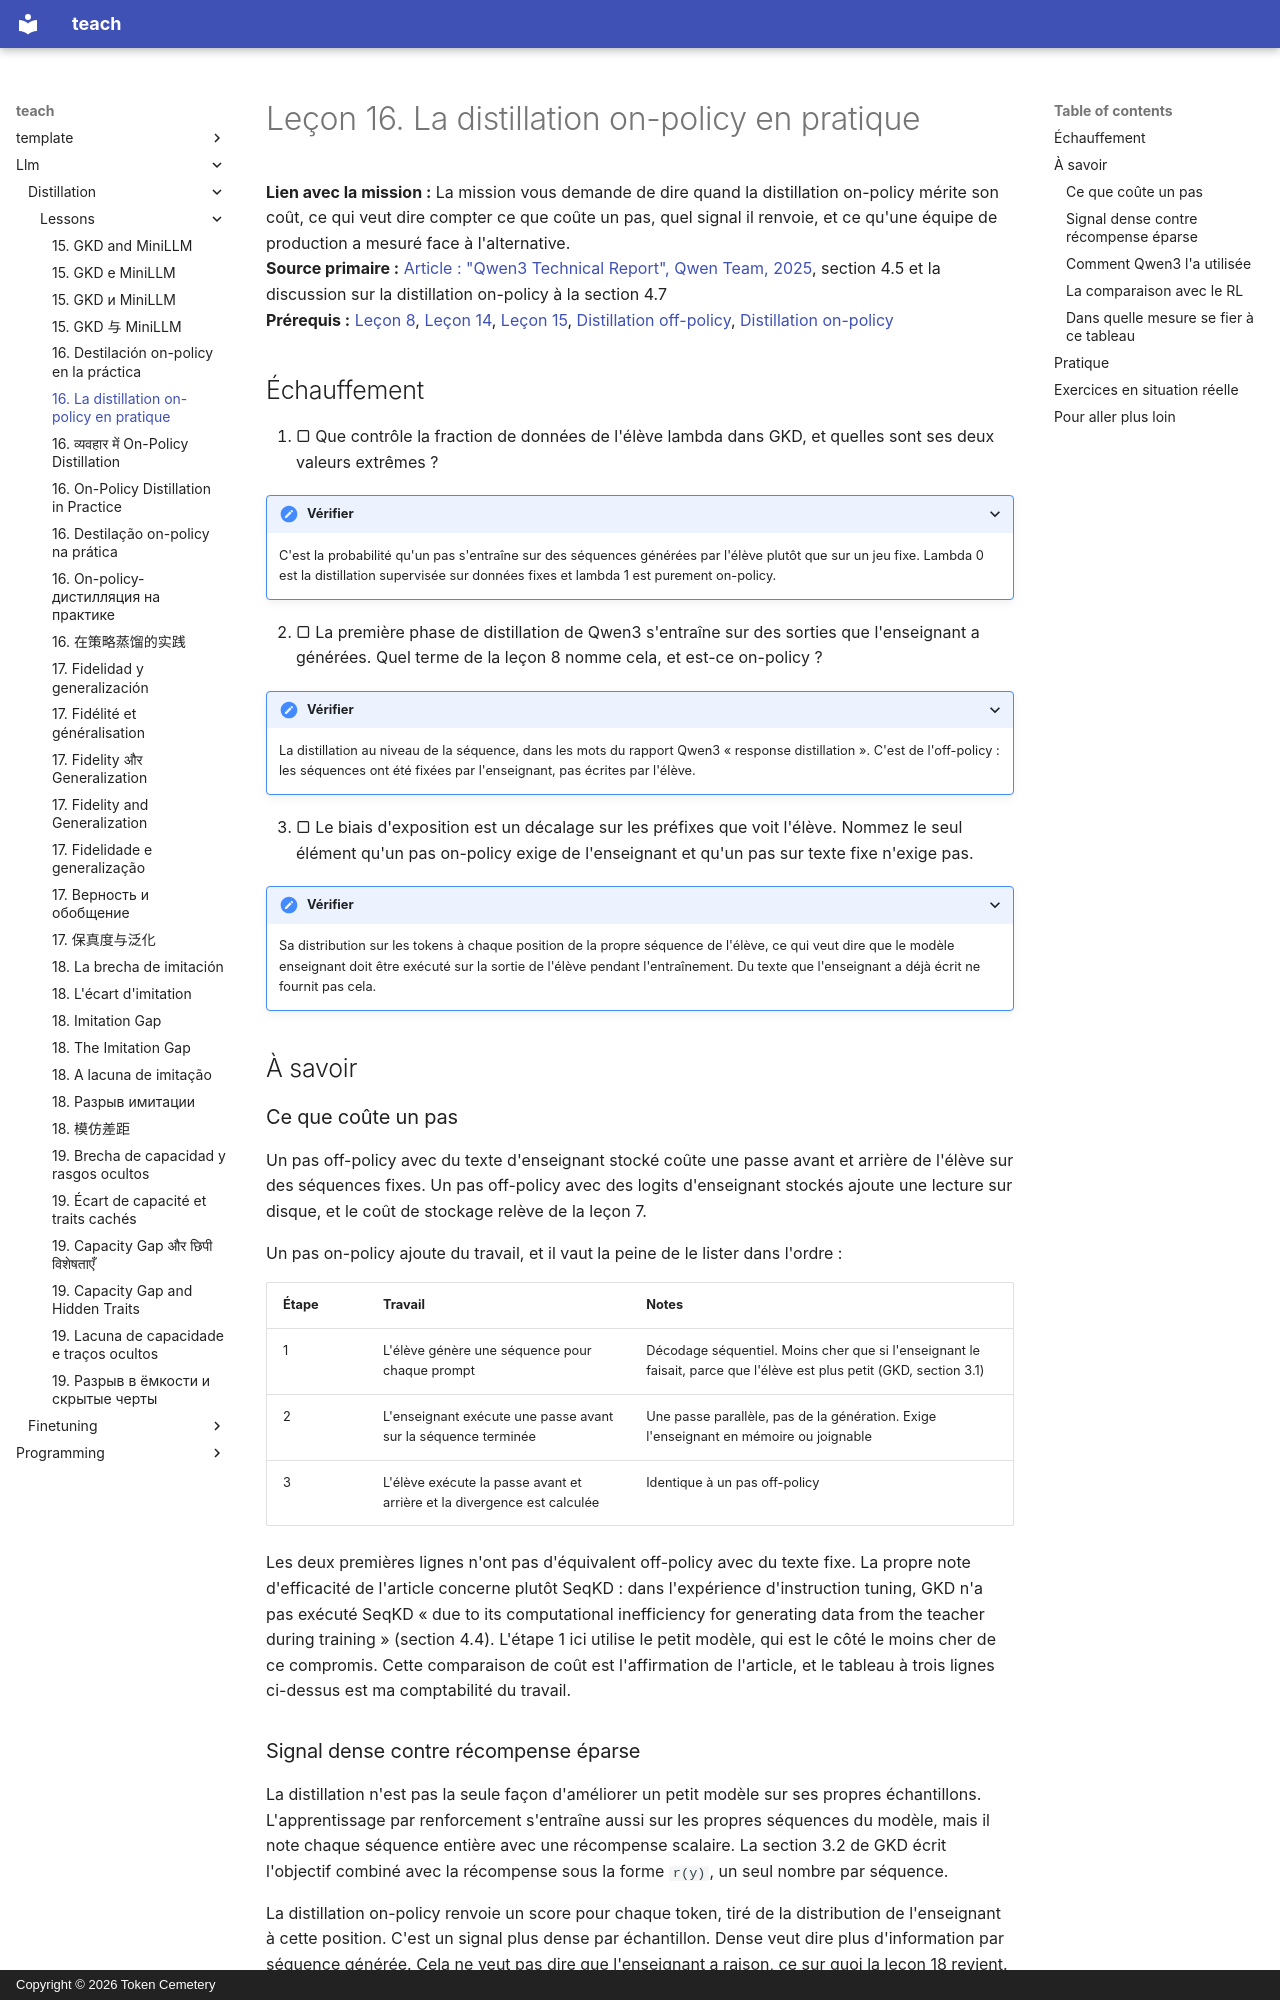

repository: TokenCemetery/teach · page: llm/distillation/lessons/0016-on-policy-distillation-in-practice.fr/index.html · generator: mkdocs · copyright: Copyright © 2026 Token Cemetery

---
title: "16. La distillation on-policy en pratique"
description: "Ce que la distillation on-policy coûte par pas, ce qu'elle rapporte, et comment Qwen3 l'a utilisée pour ses petits modèles"
type: lesson
---

# Leçon 16. La distillation on-policy en pratique

**Lien avec la mission :** La mission vous demande de dire quand la distillation on-policy mérite son coût, ce qui veut dire compter ce que coûte un pas, quel signal il renvoie, et ce qu'une équipe de production a mesuré face à l'alternative.
**Source primaire :** [Article : "Qwen3 Technical Report", Qwen Team, 2025](https://arxiv.org/abs/2505.09388), section 4.5 et la discussion sur la distillation on-policy à la section 4.7
**Prérequis :** [Leçon 8](0008-sequence-level-distillation.md), [Leçon 14](0014-exposure-bias.md), [Leçon 15](0015-gkd-and-minillm.md), [Distillation off-policy](../GLOSSARY.md), [Distillation on-policy](../GLOSSARY.md)

## Échauffement

1. ▢ Que contrôle la fraction de données de l'élève lambda dans GKD, et quelles sont ses deux valeurs extrêmes ?

<details markdown="1"><summary>Vérifier</summary>

C'est la probabilité qu'un pas s'entraîne sur des séquences générées par l'élève plutôt que sur un jeu fixe. Lambda 0 est la distillation supervisée sur données fixes et lambda 1 est purement on-policy.

</details>

2. ▢ La première phase de distillation de Qwen3 s'entraîne sur des sorties que l'enseignant a générées. Quel terme de la leçon 8 nomme cela, et est-ce on-policy ?

<details markdown="1"><summary>Vérifier</summary>

La distillation au niveau de la séquence, dans les mots du rapport Qwen3 « response distillation ». C'est de l'off-policy : les séquences ont été fixées par l'enseignant, pas écrites par l'élève.

</details>

3. ▢ Le biais d'exposition est un décalage sur les préfixes que voit l'élève. Nommez le seul élément qu'un pas on-policy exige de l'enseignant et qu'un pas sur texte fixe n'exige pas.

<details markdown="1"><summary>Vérifier</summary>

Sa distribution sur les tokens à chaque position de la propre séquence de l'élève, ce qui veut dire que le modèle enseignant doit être exécuté sur la sortie de l'élève pendant l'entraînement. Du texte que l'enseignant a déjà écrit ne fournit pas cela.

</details>

## À savoir

### Ce que coûte un pas

Un pas off-policy avec du texte d'enseignant stocké coûte une passe avant et arrière de l'élève sur des séquences fixes. Un pas off-policy avec des logits d'enseignant stockés ajoute une lecture sur disque, et le coût de stockage relève de la leçon 7.

Un pas on-policy ajoute du travail, et il vaut la peine de le lister dans l'ordre :

| Étape | Travail | Notes |
|---|---|---|
| 1 | L'élève génère une séquence pour chaque prompt | Décodage séquentiel. Moins cher que si l'enseignant le faisait, parce que l'élève est plus petit (GKD, section 3.1) |
| 2 | L'enseignant exécute une passe avant sur la séquence terminée | Une passe parallèle, pas de la génération. Exige l'enseignant en mémoire ou joignable |
| 3 | L'élève exécute la passe avant et arrière et la divergence est calculée | Identique à un pas off-policy |

Les deux premières lignes n'ont pas d'équivalent off-policy avec du texte fixe. La propre note d'efficacité de l'article concerne plutôt SeqKD : dans l'expérience d'instruction tuning, GKD n'a pas exécuté SeqKD « due to its computational inefficiency for generating data from the teacher during training » (section 4.4). L'étape 1 ici utilise le petit modèle, qui est le côté le moins cher de ce compromis. Cette comparaison de coût est l'affirmation de l'article, et le tableau à trois lignes ci-dessus est ma comptabilité du travail.
